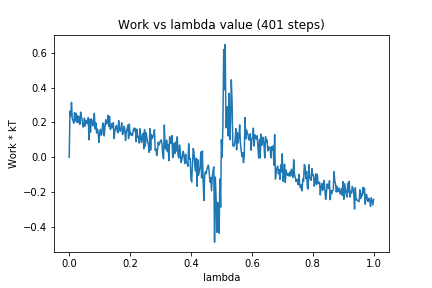

The table this chart was drawn from, first rows:
0, 0.0
1, 0.2641
2, 0.2369
3, 0.3149
4, 0.2216
5, 0.2098
6, 0.1956
7, 0.2564
8, 0.2084
9, 0.253
10, 0.2013
11, 0.2383
12, 0.1983
13, 0.2322
14, 0.1893
15, 0.259
16, 0.233
17, 0.2165
18, 0.1741
19, 0.1747
20, 0.2241
21, 0.1793
22, 0.2115
23, 0.1996
24, 0.1932
25, 0.2276
26, 0.09967
27, 0.2177
28, 0.1441
29, 0.2202
30, 0.2122
31, 0.1798
32, 0.1911
33, 0.2524
34, 0.1626
35, 0.1972
36, 0.1391
37, 0.1618
38, 0.1453
39, 0.08522
40, 0.1367
41, 0.1604
42, 0.1266
43, 0.1394
44, 0.1971
45, 0.1907
46, 0.1223
47, 0.1751
48, 0.215
49, 0.1908
50, 0.2037
51, 0.2405
52, 0.1762
53, 0.2346
54, 0.1598
55, 0.1677
56, 0.1925
57, 0.1691
58, 0.1988
59, 0.1074
60, 0.1501
... 340 more rows
